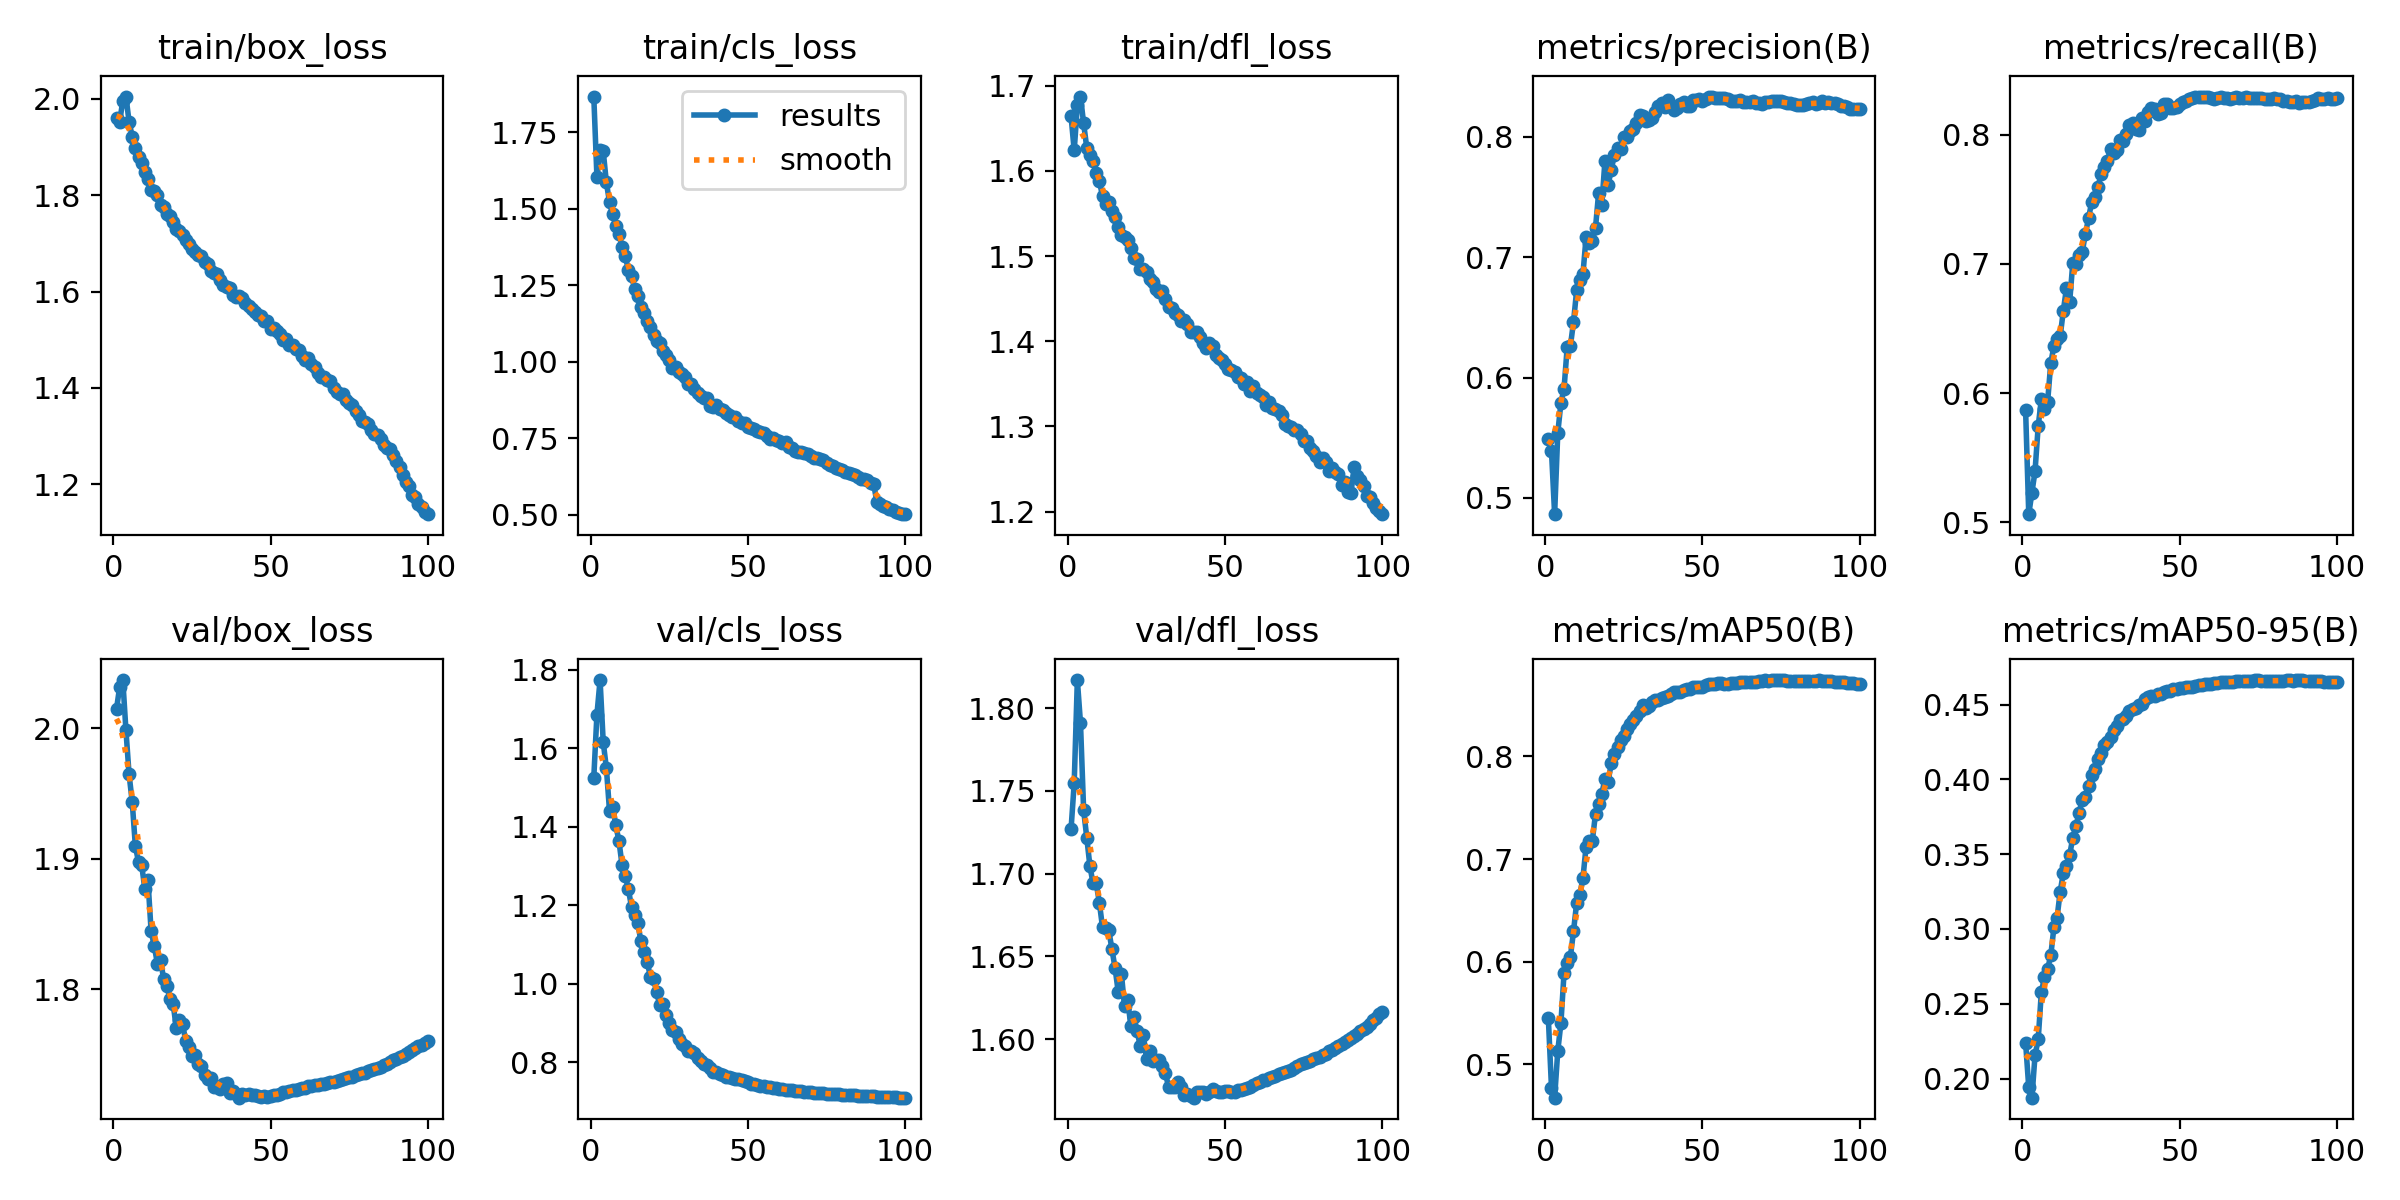

The data file committed next to this chart (first rows):
epoch, time, train/box_loss, train/cls_loss, train/dfl_loss, metrics/precision(B), metrics/recall(B), metrics/mAP50(B), metrics/mAP50-95(B), val/box_loss, val/cls_loss, val/dfl_loss, lr/pg0, lr/pg1, lr/pg2, lr/pg3, lr/pg4, lr/pg5, lr/pg6, lr/pg7
1, 461.9, 1.96, 1.866, 1.664, 0.5493, 0.5865, 0.5452, 0.2241, 2.015, 1.525, 1.727, 0.009991, 0.00333, 0.009991, 0.00333, 0.009991, 0.00333, 0.009991, 0.00333
2, 888.7, 1.953, 1.604, 1.624, 0.5389, 0.5063, 0.4771, 0.1941, 2.032, 1.686, 1.755, 0.01979, 0.006598, 0.01979, 0.006598, 0.01979, 0.006598, 0.01979, 0.006598
3, 1296, 1.996, 1.69, 1.677, 0.4865, 0.5228, 0.4675, 0.1873, 2.037, 1.774, 1.817, 0.0294, 0.009799, 0.0294, 0.009799, 0.0294, 0.009799, 0.0294, 0.009799
4, 1697, 2.005, 1.688, 1.687, 0.5539, 0.5396, 0.5129, 0.2157, 1.998, 1.616, 1.791, 0.02911, 0.009703, 0.02911, 0.009703, 0.02911, 0.009703, 0.02911, 0.009703
5, 2097, 1.953, 1.585, 1.656, 0.5789, 0.5743, 0.5401, 0.2262, 1.965, 1.55, 1.738, 0.02881, 0.009604, 0.02881, 0.009604, 0.02881, 0.009604, 0.02881, 0.009604
6, 2498, 1.922, 1.522, 1.627, 0.5909, 0.5952, 0.5893, 0.2577, 1.943, 1.441, 1.722, 0.02851, 0.009505, 0.02851, 0.009505, 0.02851, 0.009505, 0.02851, 0.009505
7, 2900, 1.897, 1.481, 1.618, 0.6254, 0.5874, 0.5991, 0.2677, 1.91, 1.451, 1.705, 0.02822, 0.009406, 0.02822, 0.009406, 0.02822, 0.009406, 0.02822, 0.009406
8, 3300, 1.88, 1.445, 1.612, 0.6259, 0.5932, 0.6044, 0.2733, 1.897, 1.404, 1.694, 0.02792, 0.009307, 0.02792, 0.009307, 0.02792, 0.009307, 0.02792, 0.009307
9, 3699, 1.867, 1.417, 1.598, 0.6461, 0.6233, 0.6294, 0.2823, 1.895, 1.364, 1.694, 0.02762, 0.009208, 0.02762, 0.009208, 0.02762, 0.009208, 0.02762, 0.009208
10, 4099, 1.849, 1.375, 1.589, 0.6723, 0.6363, 0.6573, 0.301, 1.877, 1.301, 1.682, 0.02733, 0.009109, 0.02733, 0.009109, 0.02733, 0.009109, 0.02733, 0.009109
11, 4499, 1.833, 1.344, 1.57, 0.6811, 0.6415, 0.6649, 0.3076, 1.883, 1.276, 1.668, 0.02703, 0.00901, 0.02703, 0.00901, 0.02703, 0.00901, 0.02703, 0.00901
12, 4899, 1.812, 1.301, 1.561, 0.6858, 0.6441, 0.6812, 0.3249, 1.845, 1.241, 1.667, 0.02673, 0.008911, 0.02673, 0.008911, 0.02673, 0.008911, 0.02673, 0.008911
13, 5300, 1.81, 1.279, 1.564, 0.7164, 0.6638, 0.7121, 0.3376, 1.833, 1.195, 1.666, 0.02644, 0.008812, 0.02644, 0.008812, 0.02644, 0.008812, 0.02644, 0.008812
14, 5700, 1.8, 1.238, 1.553, 0.7114, 0.6814, 0.7175, 0.342, 1.82, 1.176, 1.654, 0.02614, 0.008713, 0.02614, 0.008713, 0.02614, 0.008713, 0.02614, 0.008713
15, 6100, 1.781, 1.213, 1.546, 0.713, 0.6702, 0.7179, 0.3493, 1.822, 1.154, 1.643, 0.02584, 0.008614, 0.02584, 0.008614, 0.02584, 0.008614, 0.02584, 0.008614
16, 6501, 1.776, 1.179, 1.534, 0.7244, 0.7007, 0.7443, 0.3611, 1.807, 1.108, 1.629, 0.02555, 0.008515, 0.02555, 0.008515, 0.02555, 0.008515, 0.02555, 0.008515
17, 6901, 1.762, 1.159, 1.525, 0.7536, 0.6998, 0.7539, 0.3686, 1.802, 1.082, 1.64, 0.02525, 0.008416, 0.02525, 0.008416, 0.02525, 0.008416, 0.02525, 0.008416
18, 7301, 1.757, 1.134, 1.522, 0.7433, 0.7065, 0.7633, 0.3777, 1.793, 1.056, 1.62, 0.02495, 0.008317, 0.02495, 0.008317, 0.02495, 0.008317, 0.02495, 0.008317
19, 7701, 1.745, 1.114, 1.519, 0.78, 0.7091, 0.7782, 0.3862, 1.789, 1.018, 1.624, 0.02465, 0.008218, 0.02465, 0.008218, 0.02465, 0.008218, 0.02465, 0.008218
20, 8101, 1.73, 1.088, 1.509, 0.7599, 0.7231, 0.7754, 0.388, 1.77, 1.013, 1.608, 0.02436, 0.008119, 0.02436, 0.008119, 0.02436, 0.008119, 0.02436, 0.008119
21, 8502, 1.726, 1.069, 1.497, 0.7725, 0.7352, 0.7931, 0.3956, 1.776, 0.978, 1.613, 0.02406, 0.00802, 0.02406, 0.00802, 0.02406, 0.00802, 0.02406, 0.00802
22, 8902, 1.719, 1.06, 1.497, 0.785, 0.7479, 0.8026, 0.4026, 1.773, 0.9447, 1.605, 0.02376, 0.007921, 0.02376, 0.007921, 0.02376, 0.007921, 0.02376, 0.007921
23, 9302, 1.707, 1.035, 1.485, 0.7904, 0.7518, 0.8096, 0.4072, 1.76, 0.9487, 1.596, 0.02347, 0.007822, 0.02347, 0.007822, 0.02347, 0.007822, 0.02347, 0.007822
24, 9703, 1.699, 1.021, 1.485, 0.7896, 0.7595, 0.8157, 0.4137, 1.756, 0.9206, 1.602, 0.02317, 0.007723, 0.02317, 0.007723, 0.02317, 0.007723, 0.02317, 0.007723
25, 10104, 1.689, 1.004, 1.481, 0.7994, 0.7694, 0.8202, 0.4178, 1.749, 0.8998, 1.588, 0.02287, 0.007624, 0.02287, 0.007624, 0.02287, 0.007624, 0.02287, 0.007624
26, 10504, 1.682, 0.9805, 1.473, 0.7996, 0.775, 0.8271, 0.4228, 1.75, 0.8823, 1.593, 0.02258, 0.007525, 0.02258, 0.007525, 0.02258, 0.007525, 0.02258, 0.007525
27, 10904, 1.676, 0.9839, 1.47, 0.805, 0.7792, 0.8311, 0.4247, 1.743, 0.8761, 1.587, 0.02228, 0.007426, 0.02228, 0.007426, 0.02228, 0.007426, 0.02228, 0.007426
28, 11303, 1.674, 0.966, 1.461, 0.8063, 0.7893, 0.8359, 0.4286, 1.741, 0.8592, 1.587, 0.02198, 0.007327, 0.02198, 0.007327, 0.02198, 0.007327, 0.02198, 0.007327
29, 11702, 1.661, 0.9587, 1.458, 0.8117, 0.786, 0.8395, 0.4333, 1.734, 0.8452, 1.587, 0.02168, 0.007228, 0.02168, 0.007228, 0.02168, 0.007228, 0.02168, 0.007228
30, 12101, 1.657, 0.9516, 1.459, 0.8184, 0.7881, 0.8438, 0.4354, 1.731, 0.841, 1.584, 0.02139, 0.007129, 0.02139, 0.007129, 0.02139, 0.007129, 0.02139, 0.007129
31, 12503, 1.643, 0.9259, 1.45, 0.8174, 0.7956, 0.85, 0.4399, 1.732, 0.8284, 1.58, 0.02109, 0.00703, 0.02109, 0.00703, 0.02109, 0.00703, 0.02109, 0.00703
32, 12904, 1.638, 0.9283, 1.441, 0.8135, 0.7953, 0.8471, 0.4403, 1.725, 0.8289, 1.571, 0.02079, 0.006931, 0.02079, 0.006931, 0.02079, 0.006931, 0.02079, 0.006931
33, 13304, 1.636, 0.9095, 1.439, 0.8141, 0.8002, 0.8487, 0.4425, 1.724, 0.8222, 1.571, 0.0205, 0.006832, 0.0205, 0.006832, 0.0205, 0.006832, 0.0205, 0.006832
34, 13705, 1.625, 0.8986, 1.433, 0.8154, 0.8071, 0.8533, 0.4459, 1.723, 0.8096, 1.571, 0.0202, 0.006733, 0.0202, 0.006733, 0.0202, 0.006733, 0.0202, 0.006733
35, 14104, 1.615, 0.8878, 1.431, 0.8204, 0.8093, 0.8548, 0.4469, 1.727, 0.8027, 1.574, 0.0199, 0.006634, 0.0199, 0.006634, 0.0199, 0.006634, 0.0199, 0.006634
36, 14504, 1.61, 0.881, 1.424, 0.8256, 0.8047, 0.8551, 0.4476, 1.728, 0.7967, 1.571, 0.01961, 0.006535, 0.01961, 0.006535, 0.01961, 0.006535, 0.01961, 0.006535
37, 14900, 1.607, 0.8824, 1.425, 0.8278, 0.8038, 0.8565, 0.4497, 1.72, 0.7938, 1.566, 0.01931, 0.006436, 0.01931, 0.006436, 0.01931, 0.006436, 0.01931, 0.006436
38, 15249, 1.592, 0.8567, 1.421, 0.8244, 0.8131, 0.8576, 0.4507, 1.722, 0.7845, 1.567, 0.01901, 0.006337, 0.01901, 0.006337, 0.01901, 0.006337, 0.01901, 0.006337
39, 15596, 1.59, 0.8534, 1.411, 0.8307, 0.8105, 0.859, 0.4539, 1.719, 0.7759, 1.565, 0.01871, 0.006238, 0.01871, 0.006238, 0.01871, 0.006238, 0.01871, 0.006238
40, 15943, 1.59, 0.8572, 1.411, 0.8252, 0.8172, 0.8605, 0.4549, 1.717, 0.7745, 1.565, 0.01842, 0.006139, 0.01842, 0.006139, 0.01842, 0.006139, 0.01842, 0.006139
41, 16289, 1.587, 0.8465, 1.411, 0.8221, 0.8206, 0.8625, 0.4555, 1.719, 0.7695, 1.568, 0.01812, 0.00604, 0.01812, 0.00604, 0.01812, 0.00604, 0.01812, 0.00604
42, 16637, 1.577, 0.8427, 1.405, 0.8239, 0.8198, 0.8632, 0.456, 1.719, 0.7683, 1.568, 0.01782, 0.005941, 0.01782, 0.005941, 0.01782, 0.005941, 0.01782, 0.005941
43, 16983, 1.569, 0.8335, 1.398, 0.8272, 0.8164, 0.8632, 0.4573, 1.719, 0.763, 1.568, 0.01753, 0.005842, 0.01753, 0.005842, 0.01753, 0.005842, 0.01753, 0.005842
44, 17330, 1.563, 0.8251, 1.392, 0.8291, 0.8165, 0.8644, 0.4572, 1.719, 0.7617, 1.567, 0.01723, 0.005743, 0.01723, 0.005743, 0.01723, 0.005743, 0.01723, 0.005743
45, 17735, 1.558, 0.8201, 1.399, 0.8253, 0.8237, 0.8656, 0.4584, 1.719, 0.7591, 1.568, 0.01693, 0.005644, 0.01693, 0.005644, 0.01693, 0.005644, 0.01693, 0.005644
46, 18170, 1.552, 0.8182, 1.394, 0.8253, 0.8236, 0.8659, 0.459, 1.718, 0.7575, 1.57, 0.01664, 0.005545, 0.01664, 0.005545, 0.01664, 0.005545, 0.01664, 0.005545
47, 18598, 1.549, 0.8068, 1.384, 0.8309, 0.8206, 0.8671, 0.4593, 1.717, 0.7568, 1.568, 0.01634, 0.005446, 0.01634, 0.005446, 0.01634, 0.005446, 0.01634, 0.005446
48, 19008, 1.539, 0.8007, 1.381, 0.8303, 0.821, 0.8679, 0.4602, 1.718, 0.7543, 1.568, 0.01604, 0.005347, 0.01604, 0.005347, 0.01604, 0.005347, 0.01604, 0.005347
49, 19408, 1.539, 0.7986, 1.379, 0.8316, 0.8211, 0.8673, 0.4605, 1.717, 0.7512, 1.568, 0.01574, 0.005248, 0.01574, 0.005248, 0.01574, 0.005248, 0.01574, 0.005248
50, 19822, 1.523, 0.7878, 1.373, 0.8294, 0.8238, 0.8676, 0.4607, 1.718, 0.7484, 1.569, 0.01545, 0.005149, 0.01545, 0.005149, 0.01545, 0.005149, 0.01545, 0.005149
51, 20270, 1.524, 0.7841, 1.368, 0.8311, 0.825, 0.8695, 0.4613, 1.719, 0.7454, 1.569, 0.01515, 0.00505, 0.01515, 0.00505, 0.01515, 0.00505, 0.01515, 0.00505
52, 20701, 1.519, 0.7796, 1.366, 0.8327, 0.8263, 0.8705, 0.4615, 1.719, 0.7433, 1.568, 0.01485, 0.004951, 0.01485, 0.004951, 0.01485, 0.004951, 0.01485, 0.004951
53, 21122, 1.511, 0.7751, 1.364, 0.8334, 0.8274, 0.871, 0.4615, 1.72, 0.7422, 1.568, 0.01456, 0.004852, 0.01456, 0.004852, 0.01456, 0.004852, 0.01456, 0.004852
54, 21530, 1.499, 0.7697, 1.358, 0.8319, 0.828, 0.871, 0.4617, 1.721, 0.7406, 1.569, 0.01426, 0.004753, 0.01426, 0.004753, 0.01426, 0.004753, 0.01426, 0.004753
55, 21922, 1.501, 0.7657, 1.357, 0.8318, 0.8293, 0.8716, 0.4626, 1.721, 0.7394, 1.569, 0.01396, 0.004654, 0.01396, 0.004654, 0.01396, 0.004654, 0.01396, 0.004654
56, 22313, 1.49, 0.7588, 1.35, 0.8325, 0.8293, 0.8712, 0.4629, 1.722, 0.7378, 1.57, 0.01367, 0.004555, 0.01367, 0.004555, 0.01367, 0.004555, 0.01367, 0.004555
57, 22706, 1.49, 0.747, 1.352, 0.8318, 0.829, 0.8704, 0.4632, 1.722, 0.7368, 1.571, 0.01337, 0.004456, 0.01337, 0.004456, 0.01337, 0.004456, 0.01337, 0.004456
58, 23102, 1.481, 0.7515, 1.341, 0.8317, 0.8291, 0.8708, 0.4638, 1.723, 0.7354, 1.571, 0.01307, 0.004357, 0.01307, 0.004357, 0.01307, 0.004357, 0.01307, 0.004357
59, 23526, 1.479, 0.7434, 1.347, 0.8299, 0.8292, 0.8712, 0.464, 1.723, 0.7345, 1.572, 0.01277, 0.004258, 0.01277, 0.004258, 0.01277, 0.004258, 0.01277, 0.004258
60, 23978, 1.466, 0.7405, 1.34, 0.8295, 0.8284, 0.8711, 0.464, 1.724, 0.7328, 1.573, 0.01248, 0.004159, 0.01248, 0.004159, 0.01248, 0.004159, 0.01248, 0.004159
... 40 more rows
